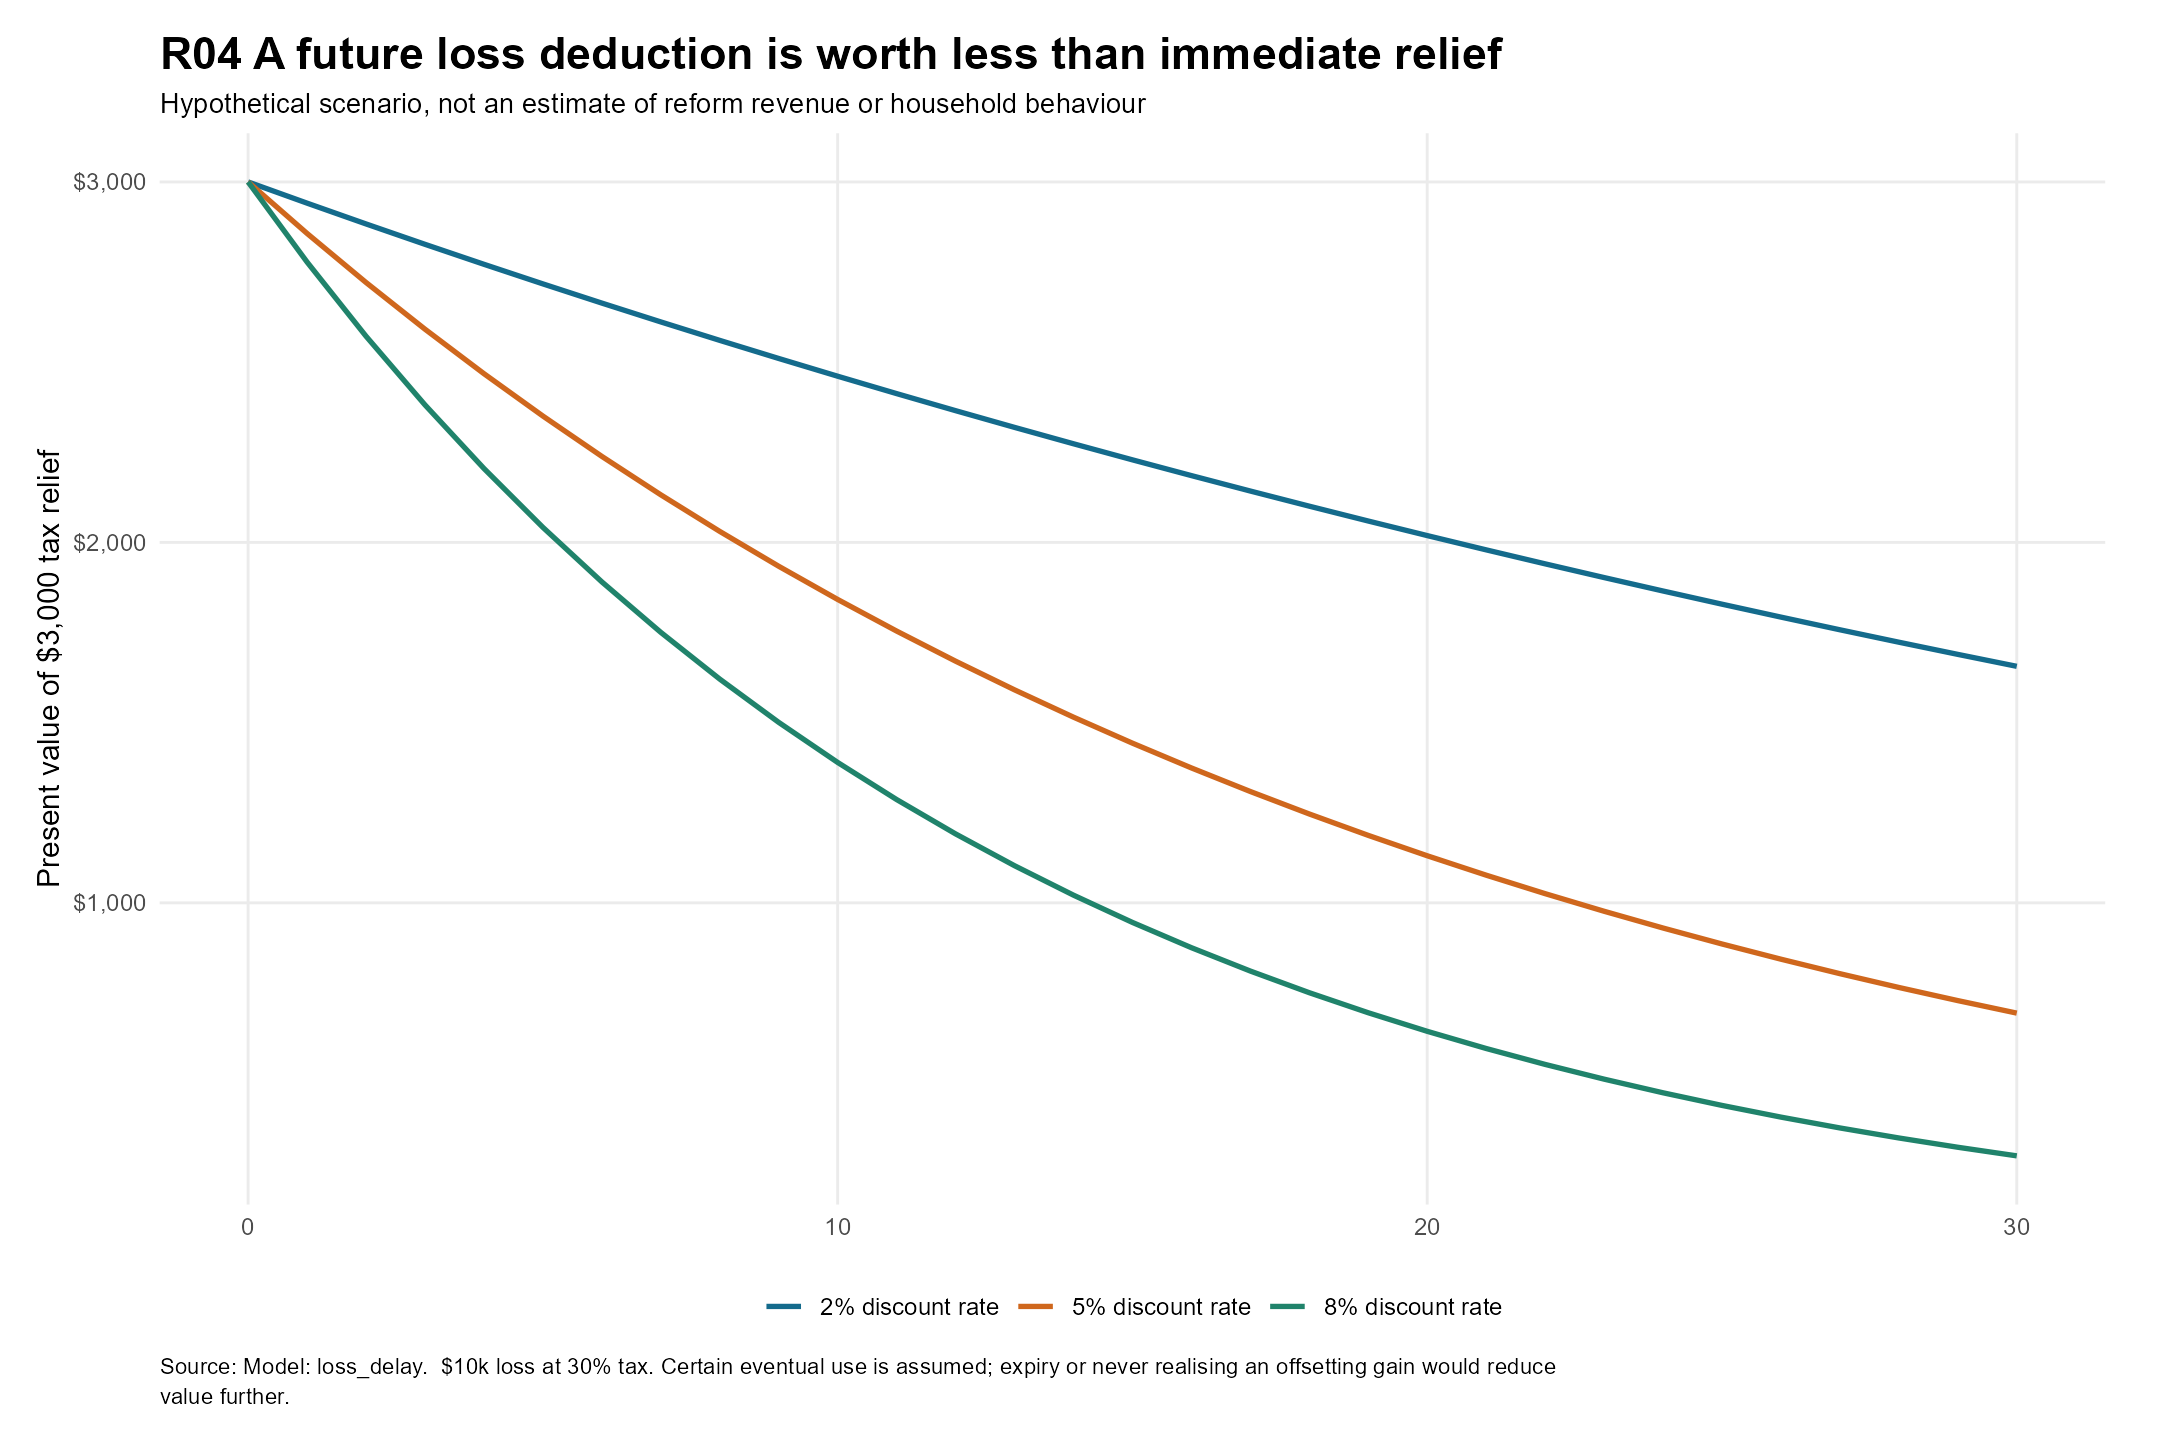

The data file committed next to this chart (first rows):
delay, discount_rate, loss, immediate_refund, deferred_relief_pv, relief_loss, rate
0, 0.02, 10000, 3000, 3000, 0, 2% discount rate
0, 0.05, 10000, 3000, 3000, 0, 5% discount rate
0, 0.08, 10000, 3000, 3000, 0, 8% discount rate
1, 0.02, 10000, 3000, 2941, 58.82, 2% discount rate
1, 0.05, 10000, 3000, 2857, 142.9, 5% discount rate
1, 0.08, 10000, 3000, 2778, 222.2, 8% discount rate
2, 0.02, 10000, 3000, 2884, 116.5, 2% discount rate
2, 0.05, 10000, 3000, 2721, 278.9, 5% discount rate
2, 0.08, 10000, 3000, 2572, 428, 8% discount rate
3, 0.02, 10000, 3000, 2827, 173, 2% discount rate
3, 0.05, 10000, 3000, 2592, 408.5, 5% discount rate
3, 0.08, 10000, 3000, 2381, 618.5, 8% discount rate
4, 0.02, 10000, 3000, 2772, 228.5, 2% discount rate
4, 0.05, 10000, 3000, 2468, 531.9, 5% discount rate
4, 0.08, 10000, 3000, 2205, 794.9, 8% discount rate
5, 0.02, 10000, 3000, 2717, 282.8, 2% discount rate
5, 0.05, 10000, 3000, 2351, 649.4, 5% discount rate
5, 0.08, 10000, 3000, 2042, 958.3, 8% discount rate
6, 0.02, 10000, 3000, 2664, 336.1, 2% discount rate
6, 0.05, 10000, 3000, 2239, 761.4, 5% discount rate
6, 0.08, 10000, 3000, 1891, 1109, 8% discount rate
7, 0.02, 10000, 3000, 2612, 388.3, 2% discount rate
7, 0.05, 10000, 3000, 2132, 868, 5% discount rate
7, 0.08, 10000, 3000, 1750, 1250, 8% discount rate
8, 0.02, 10000, 3000, 2560, 439.5, 2% discount rate
8, 0.05, 10000, 3000, 2031, 969.5, 5% discount rate
8, 0.08, 10000, 3000, 1621, 1379, 8% discount rate
9, 0.02, 10000, 3000, 2510, 489.7, 2% discount rate
9, 0.05, 10000, 3000, 1934, 1066, 5% discount rate
9, 0.08, 10000, 3000, 1501, 1499, 8% discount rate
10, 0.02, 10000, 3000, 2461, 539, 2% discount rate
10, 0.05, 10000, 3000, 1842, 1158, 5% discount rate
10, 0.08, 10000, 3000, 1390, 1610, 8% discount rate
11, 0.02, 10000, 3000, 2413, 587.2, 2% discount rate
11, 0.05, 10000, 3000, 1754, 1246, 5% discount rate
11, 0.08, 10000, 3000, 1287, 1713, 8% discount rate
12, 0.02, 10000, 3000, 2365, 634.5, 2% discount rate
12, 0.05, 10000, 3000, 1671, 1329, 5% discount rate
12, 0.08, 10000, 3000, 1191, 1809, 8% discount rate
13, 0.02, 10000, 3000, 2319, 680.9, 2% discount rate
13, 0.05, 10000, 3000, 1591, 1409, 5% discount rate
13, 0.08, 10000, 3000, 1103, 1897, 8% discount rate
14, 0.02, 10000, 3000, 2274, 726.4, 2% discount rate
14, 0.05, 10000, 3000, 1515, 1485, 5% discount rate
14, 0.08, 10000, 3000, 1021, 1979, 8% discount rate
15, 0.02, 10000, 3000, 2229, 771, 2% discount rate
15, 0.05, 10000, 3000, 1443, 1557, 5% discount rate
15, 0.08, 10000, 3000, 945.7, 2054, 8% discount rate
16, 0.02, 10000, 3000, 2185, 814.7, 2% discount rate
16, 0.05, 10000, 3000, 1374, 1626, 5% discount rate
16, 0.08, 10000, 3000, 875.7, 2124, 8% discount rate
17, 0.02, 10000, 3000, 2142, 857.5, 2% discount rate
17, 0.05, 10000, 3000, 1309, 1691, 5% discount rate
17, 0.08, 10000, 3000, 810.8, 2189, 8% discount rate
18, 0.02, 10000, 3000, 2100, 899.5, 2% discount rate
18, 0.05, 10000, 3000, 1247, 1753, 5% discount rate
18, 0.08, 10000, 3000, 750.7, 2249, 8% discount rate
19, 0.02, 10000, 3000, 2059, 940.7, 2% discount rate
19, 0.05, 10000, 3000, 1187, 1813, 5% discount rate
19, 0.08, 10000, 3000, 695.1, 2305, 8% discount rate
... 33 more rows
